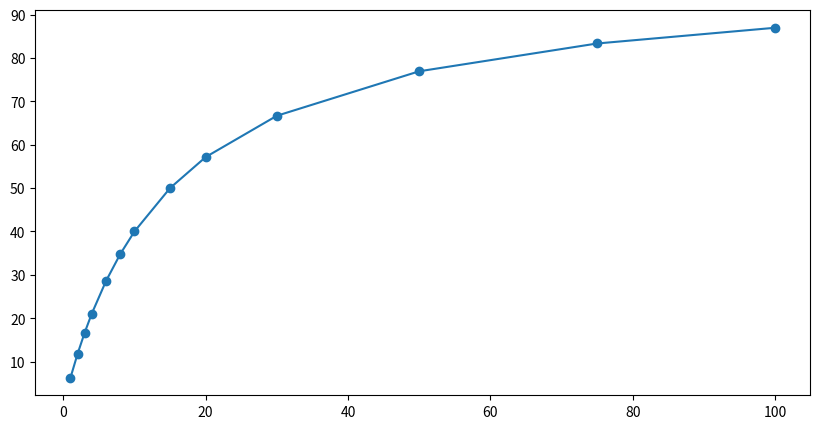

This chart was generated by the following Python code:
7 + 3

# Calculations using the Michaelis-Menten Equation
Km =  15.0               # enter the Km = 15 micromolar
Vmax =   100.0           # enter the Vmax = 100.0 nanomoles/sec
substrate_concentration = 8.0                  # enter the substrate concentration as 8.0 micromolar
velocity = Vmax * substrate_concentration/(Km + substrate_concentration)    # Michaelis-Menten equation

print(velocity)

# This is a list
substrate_concs = [1.0, 2.0, 3.0, 4.0, 6.0, 8.0, 10.0, 15.0, 20.0, 30.0, 50.0, 75.0, 100.0] #micromolar
# I can determine its length
s_length = len(substrate_concs)  # enter the name of the list variable
# Print the length of the list
print('This list contains', s_length, 'substrate concentrations')
print(substrate_concs)

substrate_concs = [1.0, 2.0, 3.0, 4.0, 6.0, 8.0, 10.0, 15.0, 20.0, 30.0, 50.0, 75.0, 100.0]
for number in substrate_concs:
    velocity = Vmax * number / (Km + number)
    print(velocity)

velocities = []
substate_concs = [1.0, 2.0, 3.0, 4.0, 6.0, 8.0, 10.0, 15.0, 20.0, 30.0, 50.0, 75.0, 100.0]
for number in substrate_concs:
    V = Vmax * number / (Km + number)
    velocities.append(V)
    
print(velocities)

import matplotlib.pyplot as plt

xdata = substrate_concs
ydata = velocities
plt.figure(figsize = (10,5)) # set the size of the figure
plt.scatter(xdata, ydata) # scatter plot of the data points
plt.plot(xdata, ydata, '-') # connect the points

